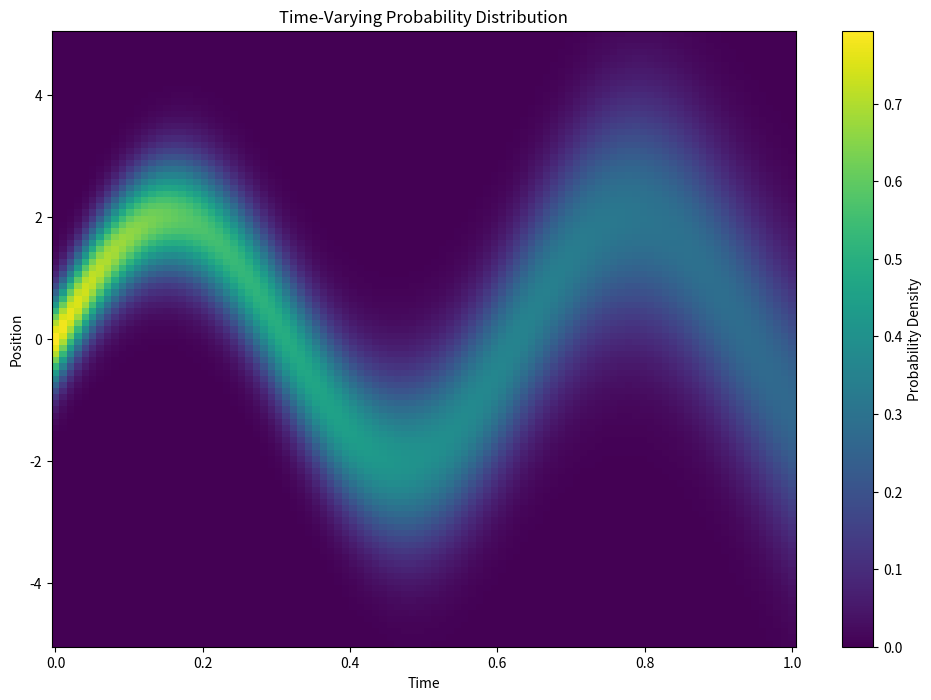

Python code for this plot: (Note: this script raises an exception after producing the figure.)
import numpy as np
import matplotlib.pyplot as plt
from matplotlib.colors import LogNorm

t_points = 100
x_points = 100
t = np.linspace(0, 1, t_points)
x = np.linspace(-5, 5, x_points)
T, X = np.meshgrid(t, x)
sigma = 0.5 + T  
mu = np.sin(T * 10) * 2 
Z = np.exp(-(X - mu)**2 / (2 * sigma**2)) / (sigma * np.sqrt(2 * np.pi))
    
plt.figure(figsize=(12, 8))
plt.pcolormesh(t, x, Z, shading='auto')
plt.colorbar(label='Probability Density')
plt.xlabel('Time')
plt.ylabel('Position')
plt.title('Time-Varying Probability Distribution')
plt.savefig("figures/figures/continousDSB.png")